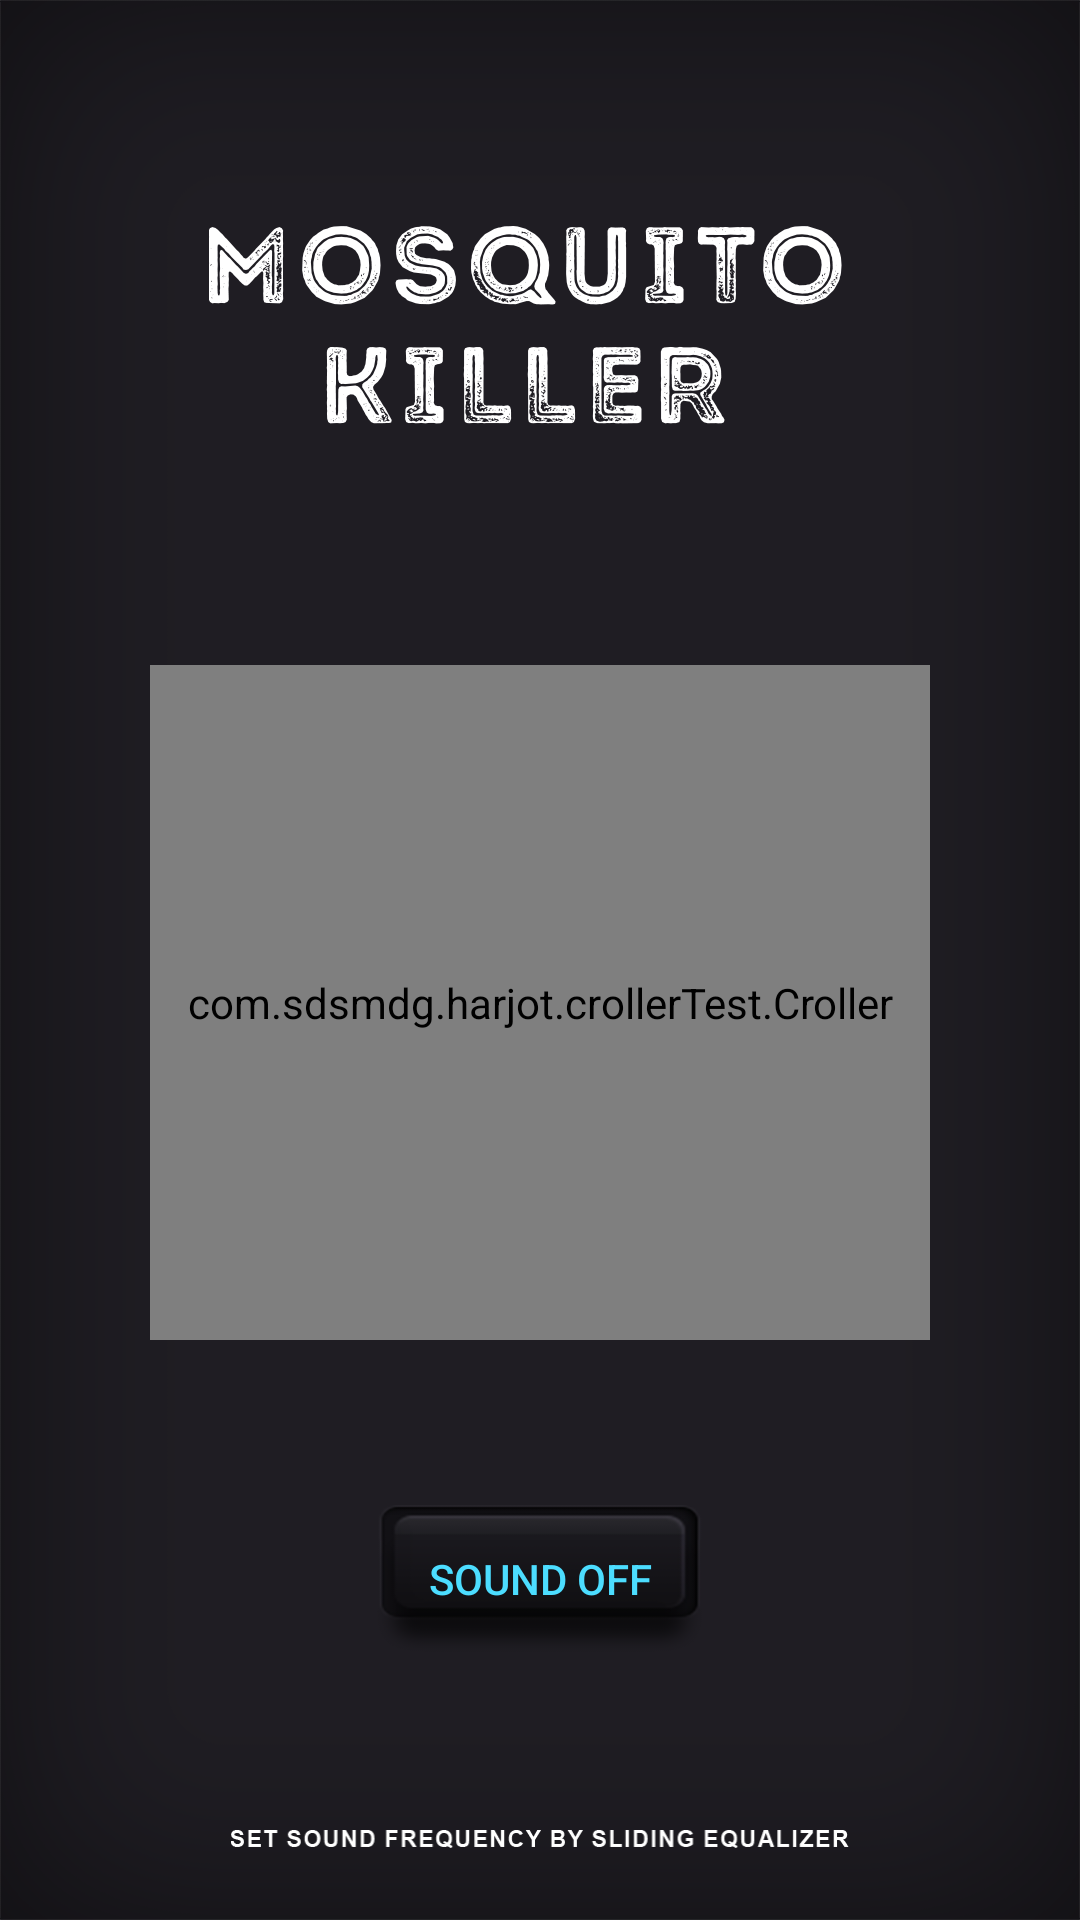

Write the Android layout XML for this screen, with the resource values it uses.
<!-- AndroidManifest.xml: activity theme AppTheme -->
<!-- res/layout/activity_main.xml -->
<?xml version="1.0" encoding="utf-8"?>
<android.support.constraint.ConstraintLayout xmlns:android="http://schemas.android.com/apk/res/android"
    xmlns:app="http://schemas.android.com/apk/res-auto"
    xmlns:tools="http://schemas.android.com/tools"
    android:layout_width="match_parent"
    android:layout_height="match_parent"
    tools:context=".MainActivity"
    android:background="@mipmap/bg">

    <ImageView
        android:id="@+id/imageView2"
        android:layout_width="wrap_content"
        android:layout_height="wrap_content"
        android:layout_marginStart="8dp"
        android:layout_marginTop="75dp"
        android:layout_marginEnd="8dp"
        android:src="@mipmap/sound"
        app:layout_constraintEnd_toEndOf="parent"
        app:layout_constraintHorizontal_bias="0.464"
        app:layout_constraintStart_toStartOf="parent"
        app:layout_constraintTop_toTopOf="parent" />

    <TextView
        android:id="@+id/tvlabal"
        android:layout_width="wrap_content"
        android:layout_height="wrap_content"
        android:layout_marginStart="8dp"
        android:layout_marginEnd="8dp"
        android:textColor="@android:color/white"
        app:layout_constraintEnd_toEndOf="parent"
        app:layout_constraintStart_toStartOf="parent"
        app:layout_constraintTop_toBottomOf="@+id/imageView2" />


    <LinearLayout
        android:id="@+id/linearLayout2"
        android:layout_width="260dp"
        android:layout_height="225dp"
        android:layout_marginTop="80dp"
        android:gravity="center_horizontal|bottom"
        app:layout_constraintEnd_toEndOf="parent"
        app:layout_constraintStart_toStartOf="parent"
        app:layout_constraintTop_toBottomOf="@+id/imageView2"
        android:background="@drawable/croler">

        <com.sdsmdg.harjot.crollerTest.Croller
            android:id="@+id/croller"
            android:layout_width="match_parent"
            android:layout_height="match_parent"
            android:layout_gravity="center"
            android:layerType="none"
            app:back_circle_color="@android:color/transparent"
            app:indicator_color="@android:color/holo_green_light"
            app:indicator_width="5"
            app:is_continuous="false"
            app:label_color="@android:color/white"
            app:layout_constraintBottom_toBottomOf="parent"
            app:layout_constraintEnd_toEndOf="parent"
            app:layout_constraintStart_toStartOf="parent"
            app:layout_constraintVertical_bias="0.197"
            app:main_circle_color="@android:color/transparent"
            app:max="14"
            app:progress_primary_circle_size="10"
            app:progress_primary_color="#4cddff"
            app:start_offset="30" />
    </LinearLayout>


        <ToggleButton
            android:id="@+id/toogl_button"
            android:layout_width="110dp"
            android:layout_height="50dp"
            android:layout_gravity="center_vertical|center_horizontal"
            android:layout_marginTop="8dp"
            android:layout_marginBottom="8dp"
            android:paddingStart="5dp"
            android:paddingEnd="5dp"
            android:background="@drawable/toggle_button_background"
            android:gravity="center"
            android:textColor="@color/toogle_off"
            android:textOff="sound off"
            android:textOn="sound on"
            android:foregroundGravity="center_vertical"
            app:layout_constraintBottom_toTopOf="@+id/imageView"
            app:layout_constraintEnd_toEndOf="parent"
            app:layout_constraintStart_toStartOf="parent"
            app:layout_constraintTop_toBottomOf="@+id/linearLayout2"
            tools:ignore="HardcodedText"/>



    <ImageView
        android:id="@+id/imageView"
        android:layout_width="206dp"
        android:layout_height="14dp"
        android:layout_marginBottom="20dp"
        android:src="@mipmap/set_sound"
        app:layout_constraintBottom_toBottomOf="parent"
        app:layout_constraintEnd_toEndOf="parent"
        app:layout_constraintStart_toStartOf="parent" />
</android.support.constraint.ConstraintLayout>
<!-- resources referenced by this layout -->
<resources>
  <color name="toogle_off">#4cddff</color>
  <!-- drawable croler: png bitmap (drawable, 19234 bytes) -->
  <!-- drawable toggle_button_background (drawable) -->
  <?xml version="1.0" encoding="utf-8"?>
  <selector xmlns:android="http://schemas.android.com/apk/res/android">
      <item android:drawable="@drawable/rounded_rectangle_2_copy_8" android:state_checked="true"/>
      <item android:drawable="@drawable/rounded_rectangle_2_copy_11" android:state_checked="false"/>
  
  </selector>
  <!-- mipmap bg: png bitmap (mipmap-hdpi, 41895 bytes) -->
  <!-- mipmap set_sound: png bitmap (mipmap-hdpi, 1354 bytes) -->
  <!-- mipmap sound: png bitmap (mipmap-hdpi, 8521 bytes) -->
  <style name="AppTheme" parent="Theme.AppCompat.Light.NoActionBar">
          
          <item name="colorPrimary">@color/colorPrimary</item>
          <item name="colorPrimaryDark">@color/colorPrimaryDark</item>
          <item name="colorAccent">@color/colorAccent</item>
      </style>
  <!-- drawable rounded_rectangle_2_copy_8: png bitmap (drawable, 3486 bytes) -->
  <!-- drawable rounded_rectangle_2_copy_11: png bitmap (drawable, 2545 bytes) -->
  <color name="colorPrimary">#008577</color>
  <color name="colorPrimaryDark">#17151a</color>
  <color name="colorAccent">#D81B60</color>
</resources>
